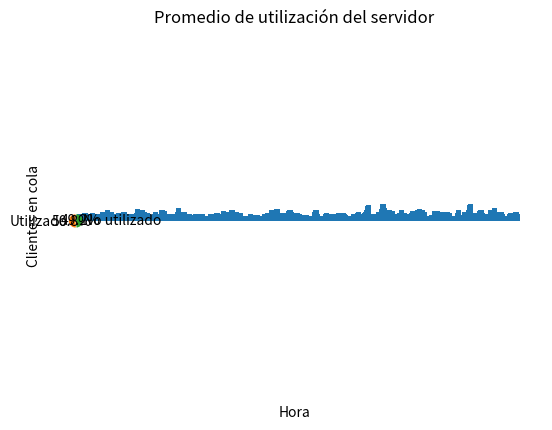

Recreate this plot in Python.
import random
import math
import matplotlib.pyplot as plt
import numpy as np

def inicializar():
    tiempo_simulacion = 0.0
    estado_servidor = 0
    num_en_cola = 0
    tiempo_ultimo_evento = 0.0
    total_retrasos = 0.0
    num_clientes_atendidos = 0
    area_num_en_cola = 0.0
    area_estado_servidor = 0.0

    return tiempo_simulacion, estado_servidor, num_en_cola, tiempo_ultimo_evento, total_retrasos, num_clientes_atendidos, area_num_en_cola, area_estado_servidor

def tiempo(tiempo_simulacion, tiempo_proximo_evento, tipo_siguiente_evento, num_eventos):
    min_tiempo_proximo_evento = float('inf')
    tipo_siguiente_evento = 0

    for i in range(1, num_eventos + 1):
        if tiempo_proximo_evento[i] < min_tiempo_proximo_evento:
            min_tiempo_proximo_evento = tiempo_proximo_evento[i]
            tipo_siguiente_evento = i

    if tipo_siguiente_evento == 0:
        print("\nLista de eventos vacía en tiempo", tiempo_simulacion)
        exit(1)

    tiempo_simulacion = min_tiempo_proximo_evento

    return tiempo_simulacion, tipo_siguiente_evento

def llegada(tiempo_simulacion, tiempo_proximo_evento, estado_servidor, num_en_cola, tiempo_llegada, total_retrasos, num_clientes_atendidos, mu, lambdaa):
    tiempo_proximo_evento[1] = tiempo_simulacion + exponencial(mu)

    if estado_servidor == 1:
        num_en_cola += 1

        if num_en_cola > limite_cola:
            print("\nDesbordamiento de la cola en tiempo", tiempo_simulacion)
            exit(2)

        tiempo_llegada[num_en_cola] = tiempo_simulacion
    else:
        demora = 0.0
        total_retrasos += demora

        num_clientes_atendidos += 1
        estado_servidor = 1
        tiempo_proximo_evento[2] = tiempo_simulacion + exponencial(lambdaa)

    return tiempo_simulacion, tiempo_proximo_evento, estado_servidor, num_en_cola, tiempo_llegada, total_retrasos, num_clientes_atendidos

def salida(tiempo_simulacion, tiempo_proximo_evento, estado_servidor, num_en_cola, tiempo_llegada, total_retrasos, num_clientes_atendidos, lambdaa):
    if num_en_cola == 0:
        estado_servidor = 0
        tiempo_proximo_evento[2] = float('inf')
    else:
        num_en_cola -= 1

        demora = tiempo_simulacion - tiempo_llegada[1]
        total_retrasos += demora

        num_clientes_atendidos += 1
        tiempo_proximo_evento[2] = tiempo_simulacion + exponencial(lambdaa)

        for i in range(1, num_en_cola + 1):
            tiempo_llegada[i] = tiempo_llegada[i + 1]

    return tiempo_simulacion, tiempo_proximo_evento, estado_servidor, num_en_cola, tiempo_llegada, total_retrasos, num_clientes_atendidos

def informe(tiempo_simulacion, num_clientes_atendidos, total_retrasos, area_num_en_cola, area_estado_servidor, mu, lambdaa):
    promedio_clientes_sistema = (area_estado_servidor / tiempo_simulacion) * lambdaa
    promedio_clientes_cola = area_num_en_cola / tiempo_simulacion
    tiempo_promedio_sistema = total_retrasos / num_clientes_atendidos
    tiempo_promedio_cola = (area_num_en_cola * promedio_clientes_sistema) / num_clientes_atendidos
    utilizacion_servidor = area_estado_servidor / tiempo_simulacion

    print("\nResultados de la simulación:")
    print("Promedio de clientes en el sistema:", promedio_clientes_sistema)
    print("Promedio de clientes en cola:", promedio_clientes_cola)
    print("Tiempo promedio en el sistema:", tiempo_promedio_sistema)
    print("Tiempo promedio en cola:", tiempo_promedio_cola)
    print("Utilización del servidor:", utilizacion_servidor)
    print("Tiempo de finalización de la simulación:", tiempo_simulacion, "minutos")

def exponencial(media):
    return -media * math.log(random.random())

def simular(mu, lambdaa, num_retrasos_requeridos):
    tiempo_proximo_evento = [0.0, 0.0, 0.0]
    tipo_siguiente_evento = 0
    tiempo_llegada = [0.0] * (limite_cola + 1)

    tiempo_simulacion, estado_servidor, num_en_cola, tiempo_ultimo_evento, total_retrasos, num_clientes_atendidos, area_num_en_cola, area_estado_servidor = inicializar()

    tiempo_proximo_evento[1] = tiempo_simulacion + exponencial(mu)
    tiempo_proximo_evento[2] = float('inf')

    tiempos = []
    clientes_en_cola = []
    utilizacion_servidor1 = []

    while num_clientes_atendidos < num_retrasos_requeridos:
        tiempo_simulacion, tipo_siguiente_evento = tiempo(tiempo_simulacion, tiempo_proximo_evento, tipo_siguiente_evento, 2)
        area_num_en_cola += num_en_cola * (tiempo_simulacion - tiempo_ultimo_evento)
        area_estado_servidor += estado_servidor * (tiempo_simulacion - tiempo_ultimo_evento)
        tiempo_ultimo_evento = tiempo_simulacion

        if tipo_siguiente_evento == 1:
            tiempo_simulacion, tiempo_proximo_evento, estado_servidor, num_en_cola, tiempo_llegada, total_retrasos, num_clientes_atendidos = llegada(tiempo_simulacion, tiempo_proximo_evento, estado_servidor, num_en_cola, tiempo_llegada, total_retrasos, num_clientes_atendidos, mu, lambdaa)
        elif tipo_siguiente_evento == 2:
            tiempo_simulacion, tiempo_proximo_evento, estado_servidor, num_en_cola, tiempo_llegada, total_retrasos, num_clientes_atendidos = salida(tiempo_simulacion, tiempo_proximo_evento, estado_servidor, num_en_cola, tiempo_llegada, total_retrasos, num_clientes_atendidos, lambdaa)

        tiempos.append(tiempo_simulacion)
        clientes_en_cola.append(num_en_cola)
        utilizacion_servidor1.append(area_estado_servidor / tiempo_simulacion)

    return tiempos, clientes_en_cola, utilizacion_servidor1, tiempo_simulacion, num_clientes_atendidos, total_retrasos, area_num_en_cola, area_estado_servidor

def ejecutar_simulaciones(mu, lambdaa, num_retrasos_requeridos, num_corridas):
    todos_tiempos = []
    todos_clientes_en_cola = []
    todas_utilizaciones = []
    promedios_clientes_sistema = []
    promedios_clientes_cola = []
    tiempos_promedios_sistema = []
    tiempos_promedios_cola = []
    utilizaciones_servidor = []

    max_len = 0

    for i in range(num_corridas):
        tiempos, clientes_en_cola, utilizacion_servidor1, tiempo_simulacion, num_clientes_atendidos, total_retrasos, area_num_en_cola, area_estado_servidor = simular(mu, lambdaa, num_retrasos_requeridos)
        
        promedio_clientes_sistema = (area_estado_servidor / tiempo_simulacion) * lambdaa
        promedio_clientes_cola = area_num_en_cola / tiempo_simulacion
        tiempo_promedio_sistema = total_retrasos / num_clientes_atendidos
        tiempo_promedio_cola = (area_num_en_cola * promedio_clientes_sistema) / num_clientes_atendidos
        utilizacion_servidor = area_estado_servidor / tiempo_simulacion

        promedios_clientes_sistema.append(promedio_clientes_sistema)
        promedios_clientes_cola.append(promedio_clientes_cola)
        tiempos_promedios_sistema.append(tiempo_promedio_sistema)
        tiempos_promedios_cola.append(tiempo_promedio_cola)
        utilizaciones_servidor.append(utilizacion_servidor)

        todos_tiempos.append(tiempos)
        todos_clientes_en_cola.append(clientes_en_cola)
        todas_utilizaciones.append(utilizacion_servidor1)

        if len(tiempos) > max_len:
            max_len = len(tiempos)

    # Rellenar o truncar los arreglos para que tengan la misma longitud
    for i in range(num_corridas):
        if len(todos_tiempos[i]) < max_len:
            padding = max_len - len(todos_tiempos[i])
            todos_tiempos[i] = np.pad(todos_tiempos[i], (0, padding), 'edge')
            todos_clientes_en_cola[i] = np.pad(todos_clientes_en_cola[i], (0, padding), 'edge')
            todas_utilizaciones[i] = np.pad(todas_utilizaciones[i], (0, padding), 'edge')
        elif len(todos_tiempos[i]) > max_len:
            todos_tiempos[i] = todos_tiempos[i][:max_len]
            todos_clientes_en_cola[i] = todos_clientes_en_cola[i][:max_len]
            todas_utilizaciones[i] = todas_utilizaciones[i][:max_len]

    # Cálculo del promedio de las 10 corridas
    tiempos_promedio = np.mean(todos_tiempos, axis=0)
    clientes_en_cola_promedio = np.mean(todos_clientes_en_cola, axis=0)
    utilizacion_promedio = np.mean(todas_utilizaciones, axis=0)
    promedio_clientes_sistema = np.mean(promedios_clientes_sistema)
    promedio_clientes_cola = np.mean(promedios_clientes_cola)
    tiempo_promedio_sistema = np.mean(tiempos_promedios_sistema)
    tiempo_promedio_cola = np.mean(tiempos_promedios_cola)
    utilizacion_servidor_promedio = np.mean(utilizaciones_servidor)

    # Gráfico de clientes en cola promedio
    tiempos_promedio = tiempos_promedio / 60
    plt.bar(tiempos_promedio, clientes_en_cola_promedio)
    plt.xlabel('Hora')
    plt.ylabel('Clientes en cola')
    plt.title('Promedio de clientes en cola a lo largo del tiempo')
    plt.show()

    # Gráfico de utilización promedio del servidor
    labels = ['Utilizado', 'No utilizado']
    sizes = [utilizacion_servidor_promedio, 1 - utilizacion_servidor_promedio]
    explode = (0.1, 0)  
    plt.pie(sizes, explode=explode, labels=labels, autopct='%1.1f%%', startangle=90)
    plt.axis('equal')  
    plt.title("Promedio de utilización del servidor")
    plt.show()

    print("\nResultados promedio de la simulación múltiple:")
    print("Promedio de clientes en el sistema:", promedio_clientes_sistema)
    print("Promedio de clientes en cola:", promedio_clientes_cola)
    print("Tiempo promedio en el sistema:", tiempo_promedio_sistema)
    print("Tiempo promedio en cola:", tiempo_promedio_cola)
    print("Utilización del servidor:", utilizacion_servidor_promedio)

limite_cola = 10000
mu = 4
lambdaa = 2
num_retrasos_requeridos = 1000
num_corridas = 10

ejecutar_simulaciones(mu, lambdaa, num_retrasos_requeridos, num_corridas)
